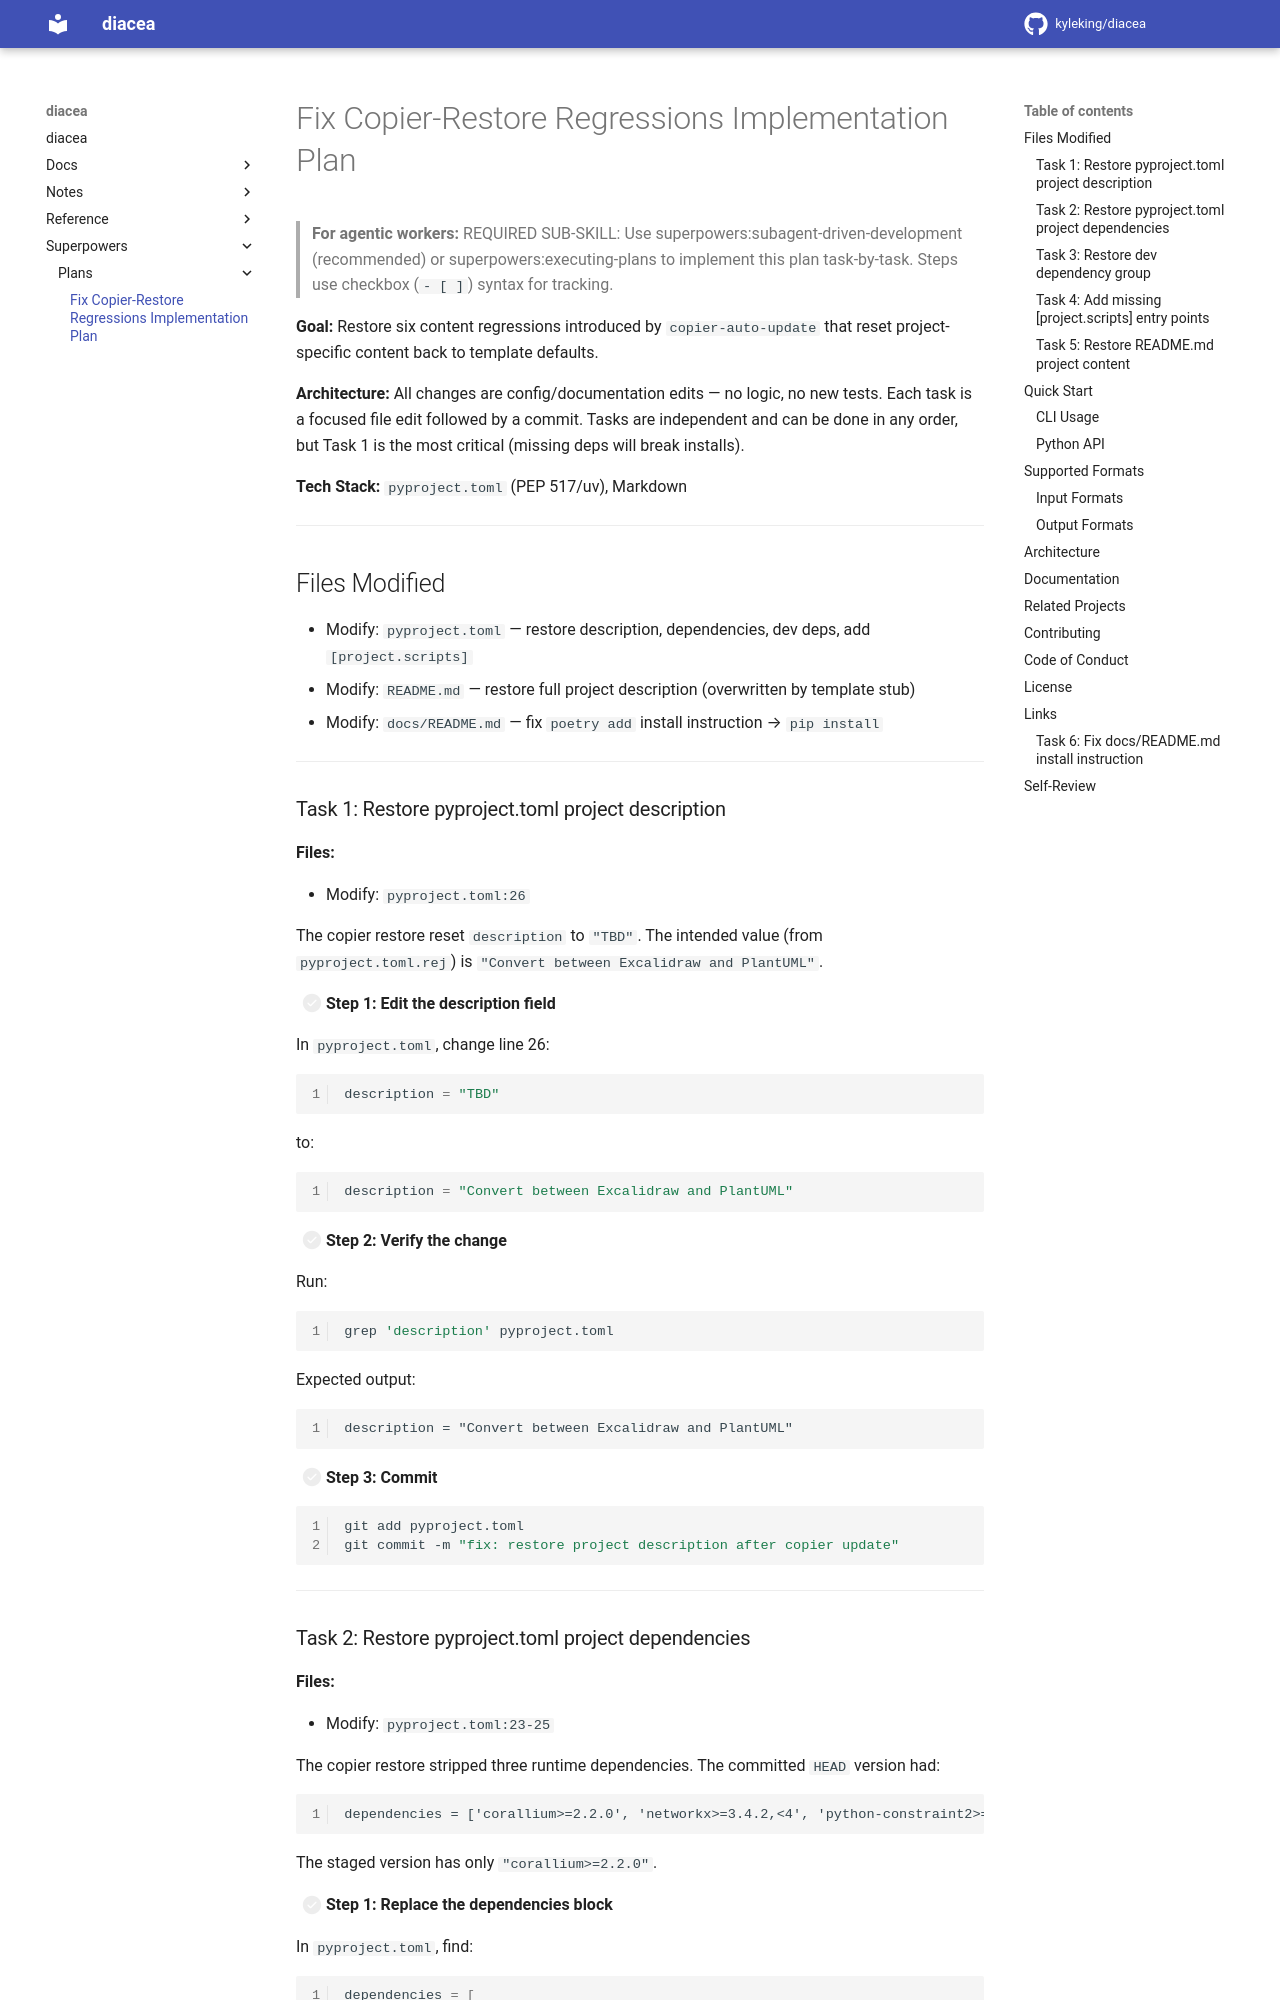

repository: KyleKing/diacea · page: superpowers/plans/2026-04-06-fix-copier-regressions/index.html · generator: mkdocs

# Fix Copier-Restore Regressions Implementation Plan

> **For agentic workers:** REQUIRED SUB-SKILL: Use superpowers:subagent-driven-development (recommended) or superpowers:executing-plans to implement this plan task-by-task. Steps use checkbox (`- [ ]`) syntax for tracking.

**Goal:** Restore six content regressions introduced by `copier-auto-update` that reset project-specific content back to template defaults.

**Architecture:** All changes are config/documentation edits — no logic, no new tests. Each task is a focused file edit followed by a commit. Tasks are independent and can be done in any order, but Task 1 is the most critical (missing deps will break installs).

**Tech Stack:** `pyproject.toml` (PEP 517/uv), Markdown

---

## Files Modified

- Modify: `pyproject.toml` — restore description, dependencies, dev deps, add `[project.scripts]`
- Modify: `README.md` — restore full project description (overwritten by template stub)
- Modify: `docs/README.md` — fix `poetry add` install instruction → `pip install`

---

### Task 1: Restore pyproject.toml project description

**Files:**

- Modify: `pyproject.toml:26`

The copier restore reset `description` to `"TBD"`. The intended value (from `pyproject.toml.rej`) is `"Convert between Excalidraw and PlantUML"`.

- [ ] **Step 1: Edit the description field**

In `pyproject.toml`, change line 26:

```toml
description = "TBD"
```

to:

```toml
description = "Convert between Excalidraw and PlantUML"
```

- [ ] **Step 2: Verify the change**

Run:

```bash
grep 'description' pyproject.toml
```

Expected output:

```
description = "Convert between Excalidraw and PlantUML"
```

- [ ] **Step 3: Commit**

```bash
git add pyproject.toml
git commit -m "fix: restore project description after copier update"
```

---
